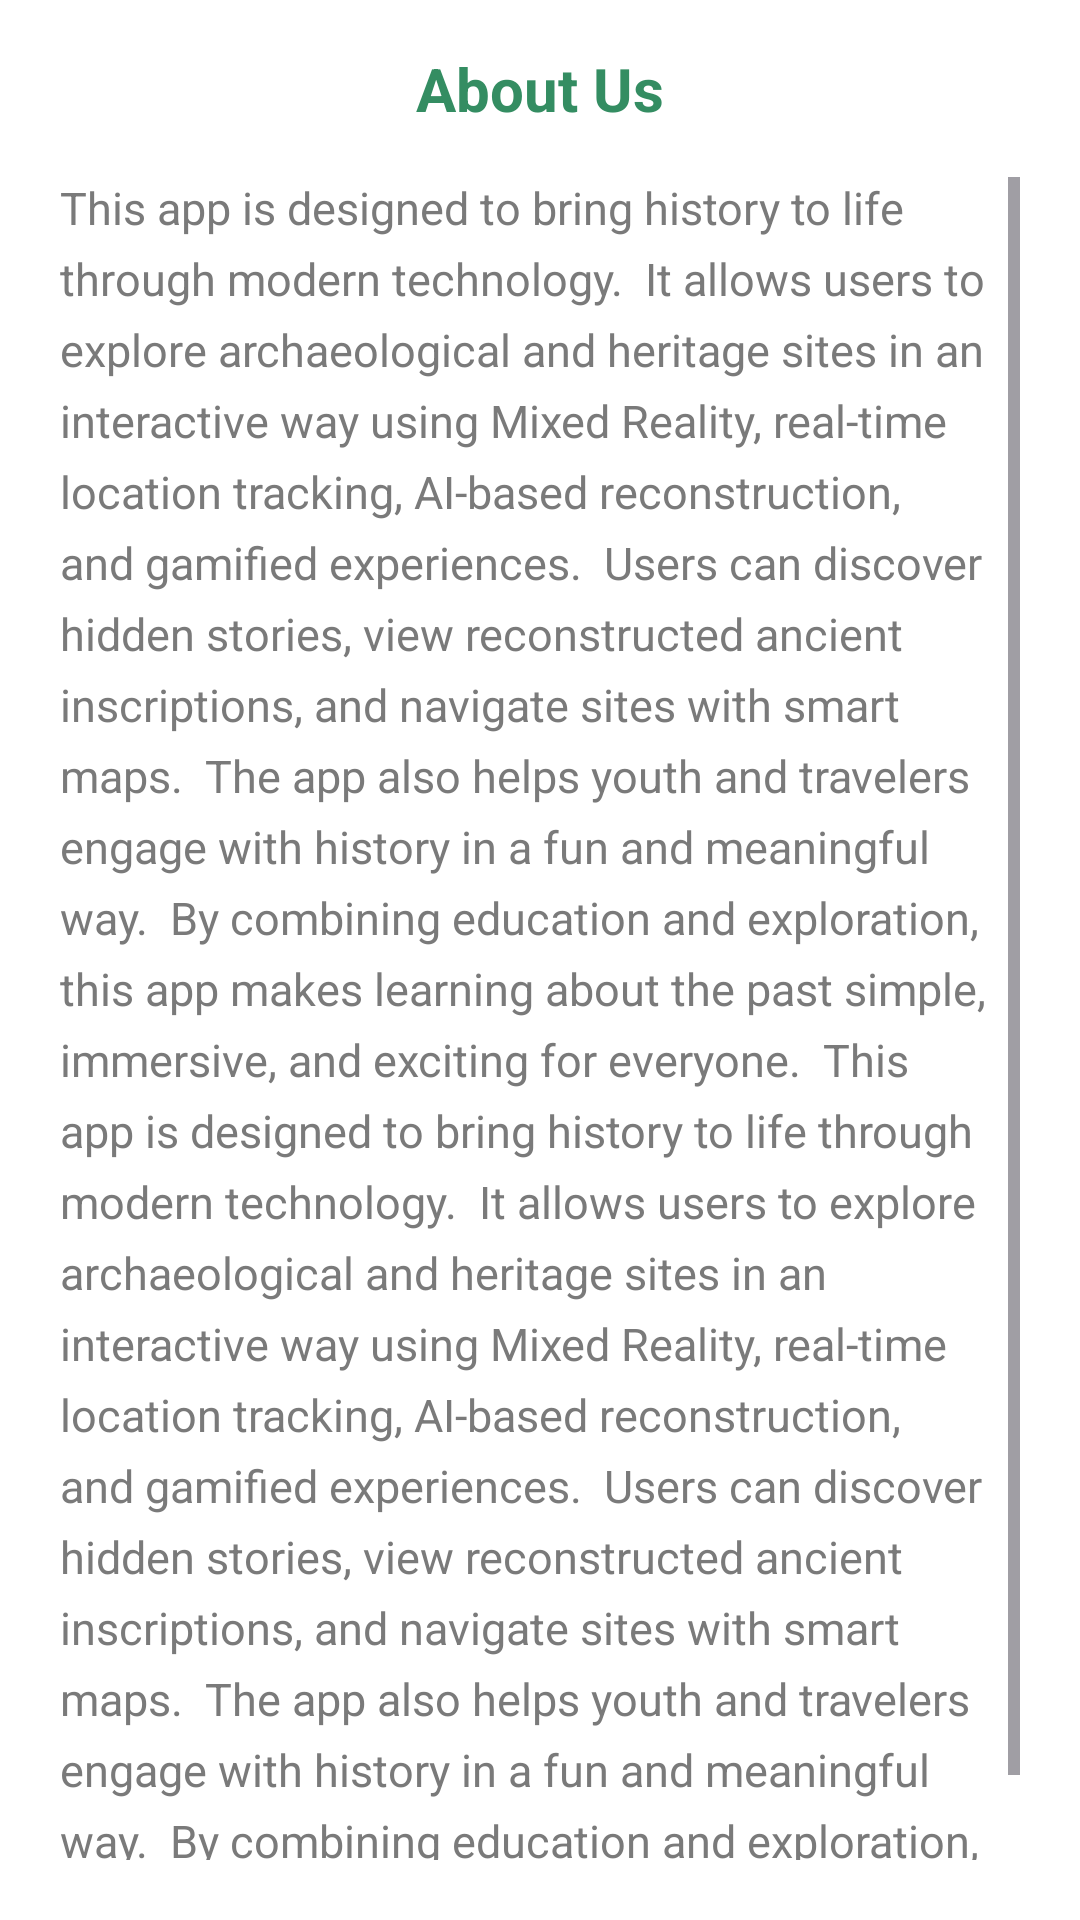

Here is an Android app screen rendered from its layout file. Give the layout XML and the strings, colors and styles it references.
<!-- AndroidManifest.xml: application theme Theme.QRScanFinalV2 -->
<!-- res/layout/activity_about.xml -->
<?xml version="1.0" encoding="utf-8"?>
<androidx.constraintlayout.widget.ConstraintLayout
    xmlns:android="http://schemas.android.com/apk/res/android"
    xmlns:app="http://schemas.android.com/apk/res-auto"
    android:layout_width="match_parent"
    android:layout_height="match_parent"
    android:background="#FFFFFF">

    
    <TextView
        android:id="@+id/tvTitle"
        android:layout_width="0dp"
        android:layout_height="wrap_content"
        android:text="About Us"
        android:textSize="20sp"
        android:textStyle="bold"
        android:textColor="@color/lanka_green_dark"
        android:gravity="center"
        android:padding="16dp"
        app:layout_constraintTop_toTopOf="parent"
        app:layout_constraintStart_toStartOf="parent"
        app:layout_constraintEnd_toEndOf="parent"/>

    
    <ScrollView
        android:layout_width="0dp"
        android:layout_height="0dp"
        android:paddingStart="20dp"
        android:paddingEnd="20dp"
        android:paddingBottom="20dp"
        app:layout_constraintTop_toBottomOf="@id/tvTitle"
        app:layout_constraintBottom_toBottomOf="parent"
        app:layout_constraintStart_toStartOf="parent"
        app:layout_constraintEnd_toEndOf="parent">

        <TextView
            android:id="@+id/tvAboutText"
            android:layout_width="match_parent"
            android:layout_height="wrap_content"
            android:textColor="#7A7A7A"
            android:textSize="15sp"
            android:lineSpacingExtra="6dp"
            android:text="This app is designed to bring history to life through modern technology.

It allows users to explore archaeological and heritage sites in an interactive way using Mixed Reality, real-time location tracking, AI-based reconstruction, and gamified experiences.

Users can discover hidden stories, view reconstructed ancient inscriptions, and navigate sites with smart maps.

The app also helps youth and travelers engage with history in a fun and meaningful way.

By combining education and exploration, this app makes learning about the past simple, immersive, and exciting for everyone.

This app is designed to bring history to life through modern technology.

It allows users to explore archaeological and heritage sites in an interactive way using Mixed Reality, real-time location tracking, AI-based reconstruction, and gamified experiences.

Users can discover hidden stories, view reconstructed ancient inscriptions, and navigate sites with smart maps.

The app also helps youth and travelers engage with history in a fun and meaningful way.

By combining education and exploration, this app makes learning about the past simple, immersive, and exciting for everyone."/>
    </ScrollView>

</androidx.constraintlayout.widget.ConstraintLayout>
<!-- resources referenced by this layout -->
<resources>
  <color name="lanka_green_dark">#348D62</color>
  <style name="Theme.QRScanFinalV2" parent="Base.Theme.QRScanFinalV2" />
  <style name="Base.Theme.QRScanFinalV2" parent="Theme.Material3.DayNight.NoActionBar">
          
          
      </style>
</resources>
